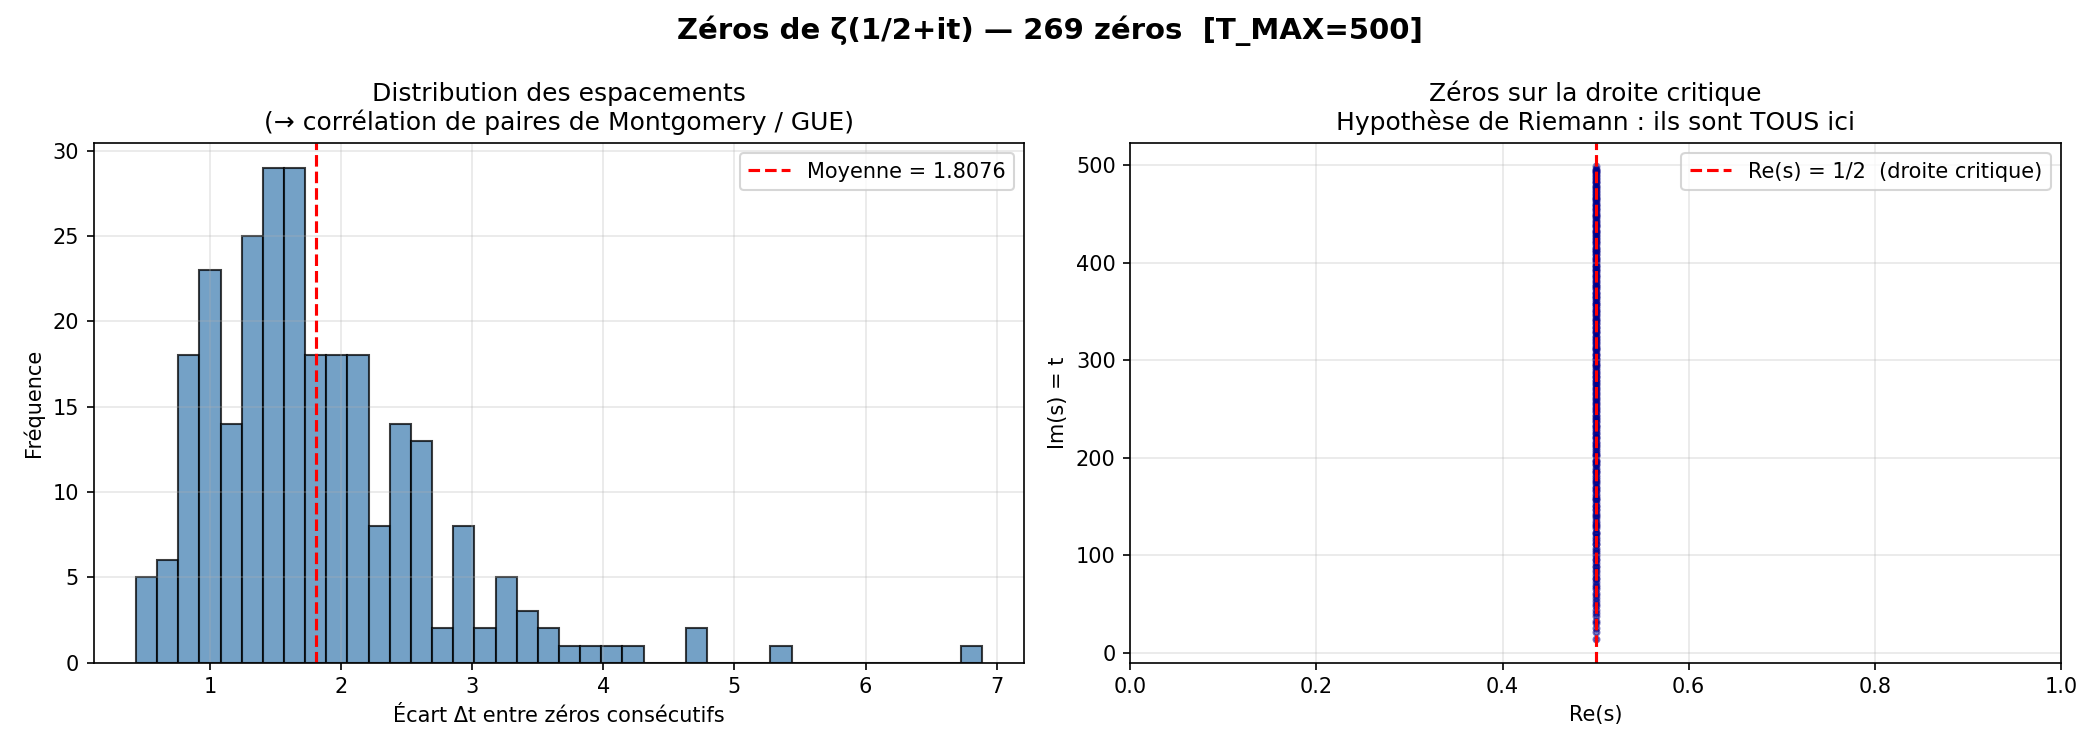

The data file committed next to this chart (first rows):
n, partie_imaginaire, T_MAX, methode, precision_dps, calcule_le
1, 14.13, 500.0, Hardy-Z + Illinois, 50, 20260419_054055
2, 21.02, 500.0, Hardy-Z + Illinois, 50, 20260419_054055
3, 25.01, 500.0, Hardy-Z + Illinois, 50, 20260419_054055
4, 30.42, 500.0, Hardy-Z + Illinois, 50, 20260419_054055
5, 32.94, 500.0, Hardy-Z + Illinois, 50, 20260419_054055
6, 37.59, 500.0, Hardy-Z + Illinois, 50, 20260419_054055
7, 40.92, 500.0, Hardy-Z + Illinois, 50, 20260419_054055
8, 43.33, 500.0, Hardy-Z + Illinois, 50, 20260419_054055
9, 48.01, 500.0, Hardy-Z + Illinois, 50, 20260419_054055
10, 49.77, 500.0, Hardy-Z + Illinois, 50, 20260419_054055
11, 52.97, 500.0, Hardy-Z + Illinois, 50, 20260419_054055
12, 56.45, 500.0, Hardy-Z + Illinois, 50, 20260419_054055
13, 59.35, 500.0, Hardy-Z + Illinois, 50, 20260419_054055
14, 60.83, 500.0, Hardy-Z + Illinois, 50, 20260419_054055
15, 65.11, 500.0, Hardy-Z + Illinois, 50, 20260419_054055
16, 67.08, 500.0, Hardy-Z + Illinois, 50, 20260419_054055
17, 69.55, 500.0, Hardy-Z + Illinois, 50, 20260419_054055
18, 72.07, 500.0, Hardy-Z + Illinois, 50, 20260419_054055
19, 75.7, 500.0, Hardy-Z + Illinois, 50, 20260419_054055
20, 77.14, 500.0, Hardy-Z + Illinois, 50, 20260419_054055
21, 79.34, 500.0, Hardy-Z + Illinois, 50, 20260419_054055
22, 82.91, 500.0, Hardy-Z + Illinois, 50, 20260419_054055
23, 84.74, 500.0, Hardy-Z + Illinois, 50, 20260419_054055
24, 87.43, 500.0, Hardy-Z + Illinois, 50, 20260419_054055
25, 88.81, 500.0, Hardy-Z + Illinois, 50, 20260419_054055
26, 92.49, 500.0, Hardy-Z + Illinois, 50, 20260419_054055
27, 94.65, 500.0, Hardy-Z + Illinois, 50, 20260419_054055
28, 95.87, 500.0, Hardy-Z + Illinois, 50, 20260419_054055
29, 98.83, 500.0, Hardy-Z + Illinois, 50, 20260419_054055
30, 101.3, 500.0, Hardy-Z + Illinois, 50, 20260419_054055
31, 103.7, 500.0, Hardy-Z + Illinois, 50, 20260419_054055
32, 105.4, 500.0, Hardy-Z + Illinois, 50, 20260419_054055
33, 107.2, 500.0, Hardy-Z + Illinois, 50, 20260419_054055
34, 111, 500.0, Hardy-Z + Illinois, 50, 20260419_054055
35, 111.9, 500.0, Hardy-Z + Illinois, 50, 20260419_054055
36, 114.3, 500.0, Hardy-Z + Illinois, 50, 20260419_054055
37, 116.2, 500.0, Hardy-Z + Illinois, 50, 20260419_054055
38, 118.8, 500.0, Hardy-Z + Illinois, 50, 20260419_054055
39, 121.4, 500.0, Hardy-Z + Illinois, 50, 20260419_054055
40, 122.9, 500.0, Hardy-Z + Illinois, 50, 20260419_054055
41, 124.3, 500.0, Hardy-Z + Illinois, 50, 20260419_054055
42, 127.5, 500.0, Hardy-Z + Illinois, 50, 20260419_054055
43, 129.6, 500.0, Hardy-Z + Illinois, 50, 20260419_054055
44, 131.1, 500.0, Hardy-Z + Illinois, 50, 20260419_054055
45, 133.5, 500.0, Hardy-Z + Illinois, 50, 20260419_054055
46, 134.8, 500.0, Hardy-Z + Illinois, 50, 20260419_054055
47, 138.1, 500.0, Hardy-Z + Illinois, 50, 20260419_054055
48, 139.7, 500.0, Hardy-Z + Illinois, 50, 20260419_054055
49, 141.1, 500.0, Hardy-Z + Illinois, 50, 20260419_054055
50, 143.1, 500.0, Hardy-Z + Illinois, 50, 20260419_054055
51, 146, 500.0, Hardy-Z + Illinois, 50, 20260419_054055
52, 147.4, 500.0, Hardy-Z + Illinois, 50, 20260419_054055
53, 150.1, 500.0, Hardy-Z + Illinois, 50, 20260419_054055
54, 150.9, 500.0, Hardy-Z + Illinois, 50, 20260419_054055
55, 153, 500.0, Hardy-Z + Illinois, 50, 20260419_054055
56, 156.1, 500.0, Hardy-Z + Illinois, 50, 20260419_054055
57, 157.6, 500.0, Hardy-Z + Illinois, 50, 20260419_054055
58, 158.8, 500.0, Hardy-Z + Illinois, 50, 20260419_054055
59, 161.2, 500.0, Hardy-Z + Illinois, 50, 20260419_054055
60, 163, 500.0, Hardy-Z + Illinois, 50, 20260419_054055
... 209 more rows
